Labelled photos from "OneboardShapeDataset", an image-classification folder in timonharz/OneboardShapeDataset. The possible labels are: ellipse, line, parallelogram, pentagon, rectangle, trapezoid.

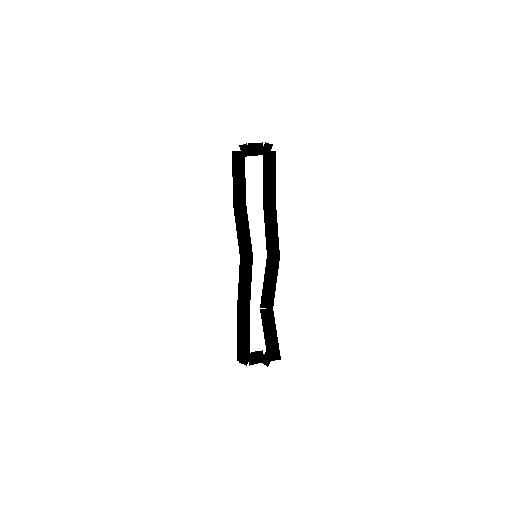
Label: rectangle

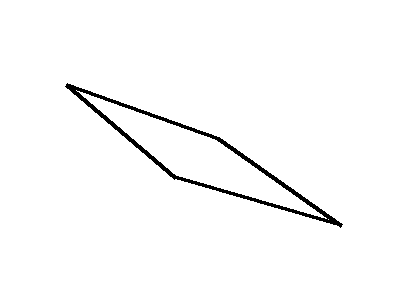
Label: parallelogram

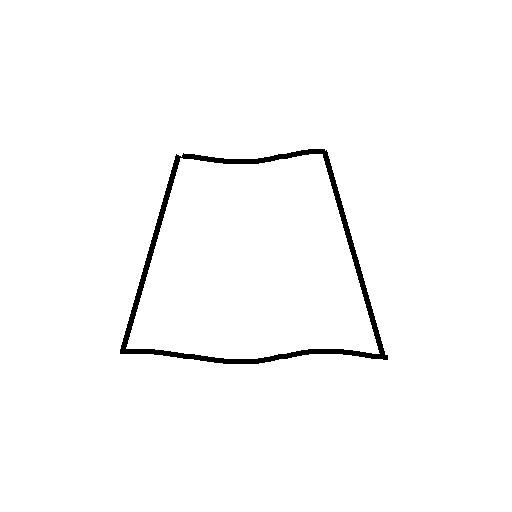
Label: trapezoid

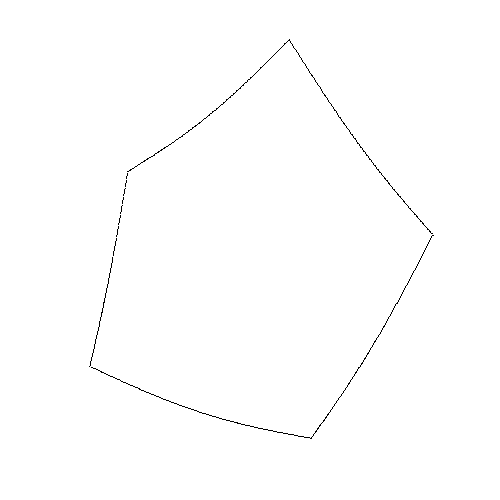
Label: pentagon

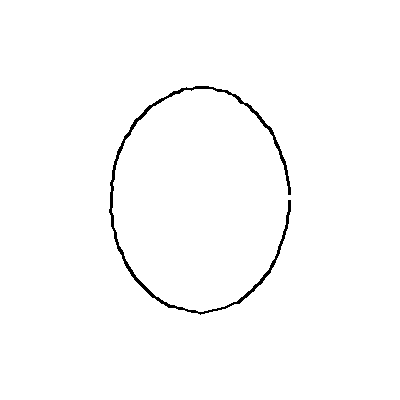
Label: ellipse

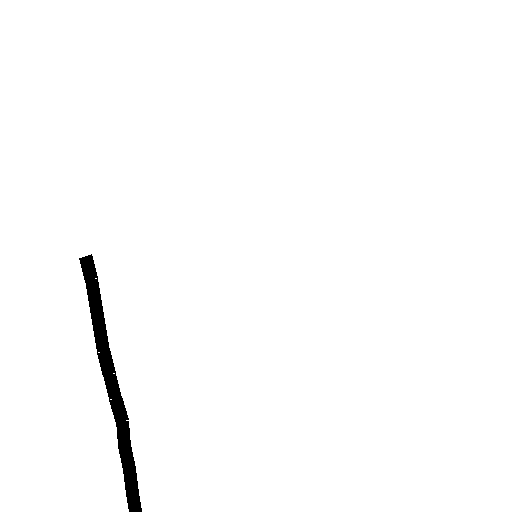
Label: line
